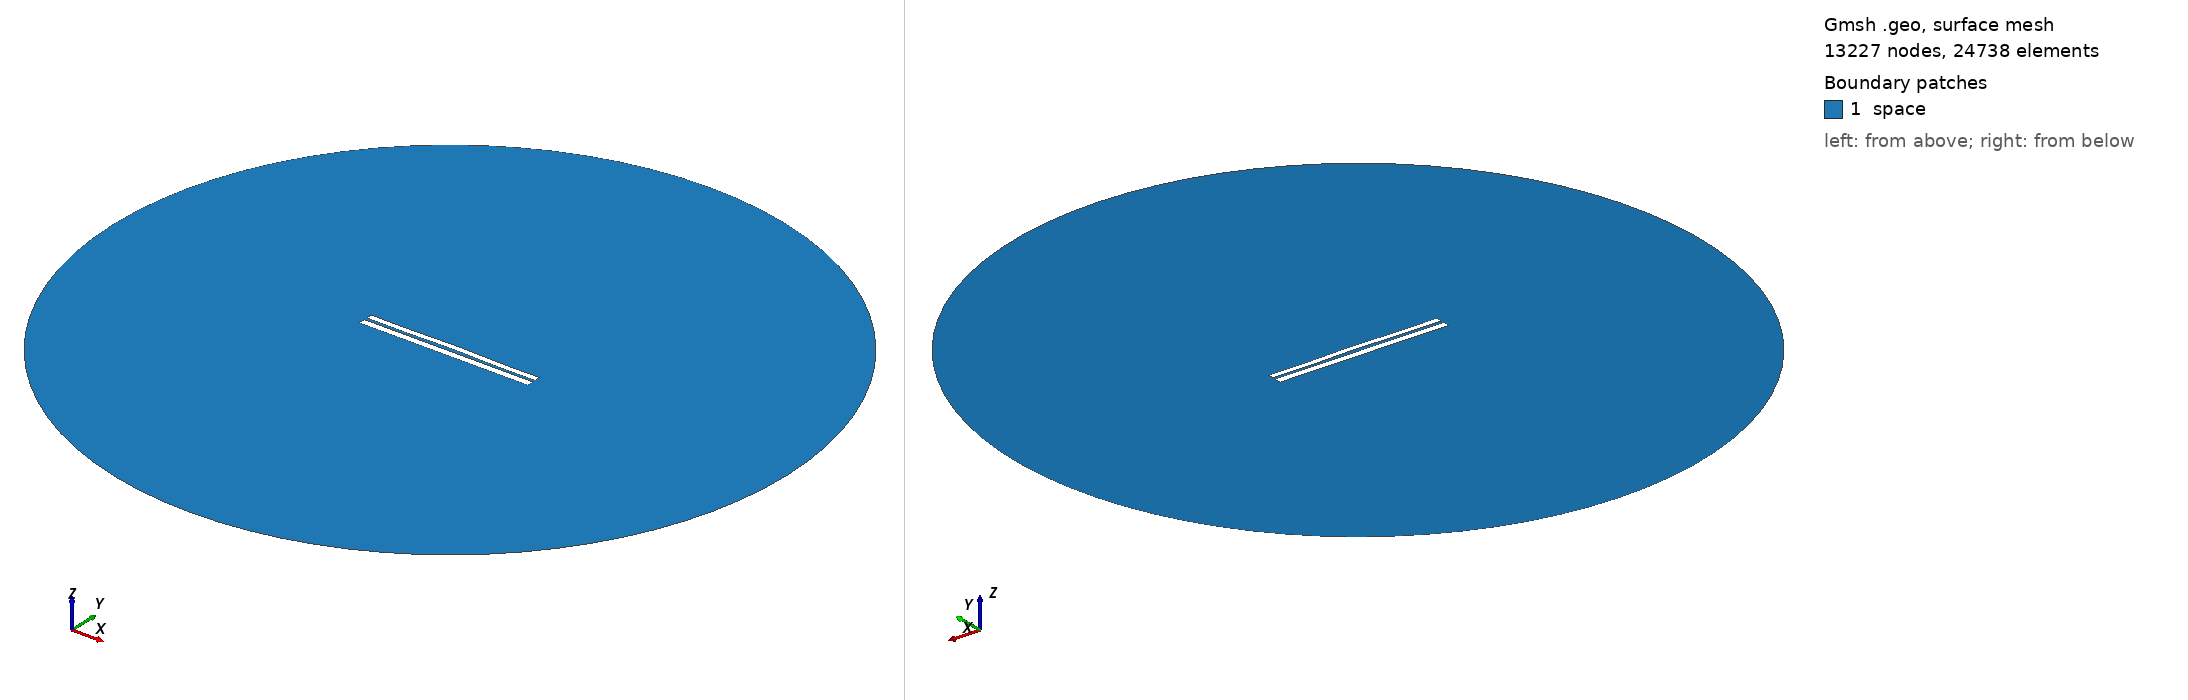

Gmsh geometry script, surface-meshed: 13227 nodes, 24738 surface elements. Boundary patches (legend numbers): 1 space. Left view from above one corner, right view from below the opposite corner. Legend entries are the model's physical surfaces. The drawing asked Gmsh for element sizes between 1% and 20% of the model's largest extent; the script's own settings can give other sizes.

=== 6486.geo (drawn) ===
//---------------------------------------
// Geometry kernel
//---------------------------------------

SetFactory("OpenCASCADE");



//---------------------------------------
// Parameters of the geometry
//---------------------------------------

// Overetch of the upper plate
overetch = 0.25;

// Distance between the plates
distance = 1.5;

// Discretization over the x axis (for the deformation)
nx = 50; 

// Length of the plate
L = 100 - overetch; 

// Number of modes
n = 4; 

// 1st mode coefficient
coeff(1) = -0.075;
beta(1) = 0.596864 * 3.1415926535 / L;

// 2nd mode coefficient
coeff(2) = 0.15;
beta(2) = 1.49418 * 3.1415926535 / L;

// 3rd mode coefficient
coeff(3) = 0.0;
beta(3) = 2.50025 * 3.1415926535 / L;

// 4th mode coefficient
coeff(4) = -0.15;
beta(4) = 3.49999 * 3.1415926535 / L;



//---------------------------------------
// Upper plate (deformed rectangle)
//---------------------------------------

// Coordiantes of the upper plate
xmin = -50;
xmax = 50 - overetch;

// Height of the upper plate
yheight = 4 - 2 * overetch;

// Indexes of the points
UpperID[] = {};
LowerID[] = {};
LeftID[] = {};
RightID[] = {};

// Point index
p = 1;

// Horizontal edges
For i In {1:nx}
    x = xmin + (i-1)*(xmax - xmin)/(nx-1);

    y_bottom = distance / 2 + overetch;
    For j In {1:n}
        C = (Cosh(beta(j)*L) + Cos(beta(j)*L)) / (Sinh(beta(j)*L) + Sin(beta(j)*L));
        y_bottom  = y_bottom + coeff(j) * (Cosh(beta(j)*(x+50)) - Cos(beta(j)*(x+50)) - C * (Sinh(beta(j)*(x+50)) - Sin(beta(j)*(x+50))));
    EndFor

    y_top = y_bottom + yheight;

    Point(p) = {x, y_top, 0, 1.0};
    UpperID[i] = p;
    p = p + 1;

    Point(p) = {x, y_bottom, 0, 1.0};
    LowerID[i] = p;
    p = p + 1;
EndFor

// Create point lists
UpperPts[] = {}; LowerPts[] = {};
For i In {1:nx}
  UpperPts[] += {UpperID[i]};
  LowerPts[] += {LowerID[i]};
EndFor

// Build splines
Spline(1) = {UpperPts[]};
Spline(2) = {LowerPts[]};
Line(3) = {LowerPts[nx-1], UpperPts[nx-1]};
Line(4) = {LowerPts[0], UpperPts[0]};

// Build the plane surface
Curve Loop(1) = {2, 3, -1, -4};
Plane Surface(1) = {1};



//---------------------------------------
// Lower plate (rectangle)
//---------------------------------------

// Vertices
Point(1001) = {-50, -1, 0, 1.0};
Point(1002) = { 50, -1, 0, 1.0};
Point(1003) = { 50,  -5, 0, 1.0};
Point(1004) = {-50,  -5, 0, 1.0};

// Edges
Line(5) = {1001, 1002};
Line(6) = {1002, 1003};
Line(7) = {1003, 1004};
Line(8) = {1004, 1001};

// Plane surface
Line Loop(2) = {5, 6, 7, 8};
Plane Surface(2) = {2}; 



//---------------------------------------
// Outer (fictious) boundary
//---------------------------------------

// Points
Point(1005) = {0, 0, 0};       // Center
Point(1006) = {200, 0, 0};     // Start point
Point(1007) = {0, 200, 0};     // 90 degrees
Point(1008) = {-200, 0, 0};    // 180 degrees
Point(1009) = {0, -200, 0};    // 270 degrees

// Circle arcs (each needs start, center, end)
Circle(9) = {1006, 1005, 1007};
Circle(10) = {1007, 1005, 1008};
Circle(11) = {1008, 1005, 1009};
Circle(12) = {1009, 1005, 1006};

// Plane surface for the entire domain
Curve Loop(3) = {9, 10, 11, 12};
Surface(3) = {3};

// Subtract the plates from the whole domain to obtain the actual domain where we want to solve the equations
BooleanDifference{ Surface{3}; Delete; }{ Surface{1}; Surface{2}; Delete; }




//---------------------------------------
// Transfinite Lines/Curves
//---------------------------------------

// Set the number of points on the boundaries
r = 7;

// Plates
Transfinite Curve {1, 2} = 50*r Using Progression 1;
Transfinite Curve {3, 4} = 2*r Using Progression 1;
Transfinite Line {5, 7} = 50*r Using Progression 1;
Transfinite Line {6, 8} = 2*r Using Progression 1;

// Outer boundary
Transfinite Line {9, 10, 11, 12} = 20 Using Progression 1;



//---------------------------------------
// Physical groups
//---------------------------------------                

// Physical curves (boundaries)
Physical Line("force_segment", 10) = {2};
Physical Line("upper_plate", 11) = {1, 3, 4};
Physical Line("lower_plate", 12) = {5, 6, 7, 8};
Physical Line("boundary", 20) = {9, 10, 11, 12};

// Physical Surfaces
Physical Surface("space", 30) = {3};



//---------------------------------------
// 6. Generate the Mesh
//---------------------------------------

// 2D mesh generation
Mesh 2;
